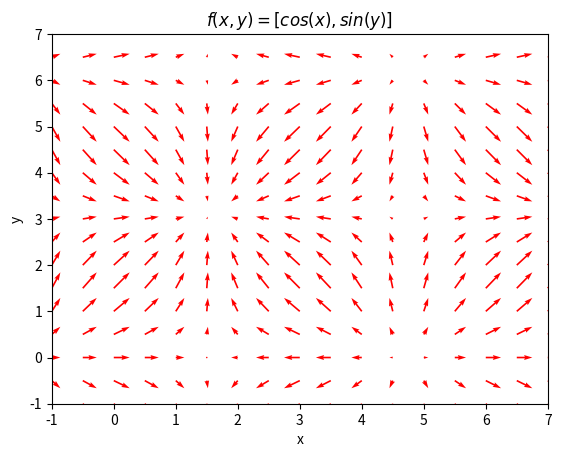
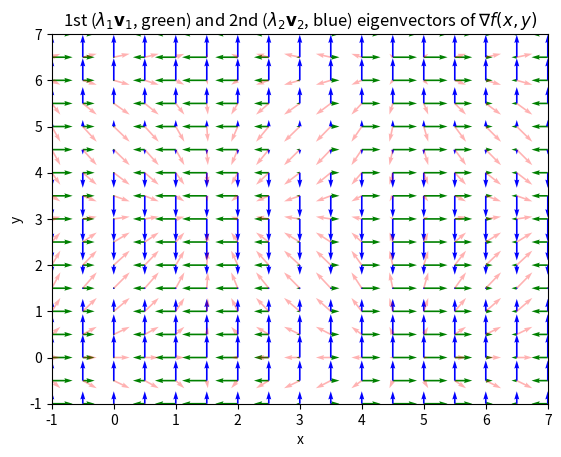

Write the Python code that produced these figures, in order. (Note: this script raises an exception after producing the figures.)
import numpy as np
from matplotlib import pyplot as plt

"""
The grad (∇) of a 2D vector field f(x,y) is a 2D rank-2 tensor field, J(x,y).
That is, J maps a point (x, y) to a 2x2 matrix (also known as the Jacobian). 
∇f(x,y) = [
 ∂f₁/∂x ∂f₁/∂y  
 ∂f₂/∂x ∂f₂/∂y
]
"""
if __name__ == '__main__':

    X, Y = np.mgrid[-1:8:0.5, -1:8:0.5]

    # f(x,y) = [cos(x), sin(y)]
    U = np.cos(X)
    V = np.sin(Y)

    plt.figure(1)
    ax = plt.axes()
    ax.quiver(X, Y, U, V, color='red')
    ax.set_xlim(-1, 7)
    ax.set_ylim(-1, 7)
    ax.set_xlabel('x')
    ax.set_ylabel('y')
    ax.set_title('$f(x,y) = [cos(x), sin(y)]$')

    # ∇f(x,y) = [
    #  -sin(x) 0
    #  0       cos(y)
    # ]

    fig = plt.figure(2)
    ax = plt.axes()
    G1_U, G1_V = -np.sin(X), 0
    G2_U, G2_V = 0, np.cos(Y)

    # Plot the eigenvectors (scaled by the corresponding eigenvalues) of the matrix at each point.
    E1_U = np.zeros(shape=G1_U.shape)
    E1_V = np.zeros(shape=G1_U.shape)
    E2_U = np.zeros(shape=G1_U.shape)
    E2_V = np.zeros(shape=G1_U.shape)
    NORM = np.zeros(shape=G1_U.shape)
    for i in range(len(G1_U)):
        for j in range(len(G1_U[i])):
            mat = np.array([
                [G1_U[i, j], 0],
                [0, G2_V[i, j]]
            ])
            eigenvals, eigenvecs = np.linalg.eig(mat)
            first_vec = eigenvals[0] * eigenvecs[:, 0]
            second_vec = eigenvals[1] * eigenvecs[:, 1]
            E1_U[i, j] = first_vec[0]
            E1_V[i, j] = first_vec[1]
            E2_U[i, j] = second_vec[0]
            E2_V[i, j] = second_vec[1]
            NORM[i, j] = np.linalg.norm(mat)
    ax.quiver(X, Y, E1_U, E1_V, color='green')
    ax.quiver(X, Y, E2_U, E2_V, color='blue')

    ax.quiver(X, Y, U, V, color='red', alpha=0.3)
    ax.set_xlim(-1, 7)
    ax.set_ylim(-1, 7)
    ax.set_xlabel('x')
    ax.set_ylabel('y')
    ax.set_title('1st ($\\lambda_1 \\mathbf{v}_1$, green) and 2nd ($\\lambda_2 \\mathbf{v}_2$, blue) '
                 'eigenvectors of $\\nabla f(x,y)$')

    # Alternatively, we can just plot  G1_U, G1_V and G2_U, G2_V as quivers directly,
    # The green arrows represent [∂f₁/∂x, ∂f₁/∂y], and the blue arrows represent [∂f₂/∂x, ∂f₂/∂y],
    # ax.quiver(X, Y, G1_U, G1_V, color='green')
    # ax.quiver(X, Y, G2_U, G2_V, color='blue')

    fig = plt.figure(3)
    ax = plt.axes()

    # Color the vectors of the field using the Frobenius norm of the corresponding gradient tensors.
    c = (NORM.ravel() - NORM.min()) / NORM.ptp()
    cmap = "hot_r"
    c = getattr(plt.cm, cmap)(c)
    q = ax.quiver(X, Y, U, V, cmap=cmap)
    fig.colorbar(q, shrink=0.7, aspect=20 * 0.7, label='$‖$ $\\nabla f$ $‖_F$')
    q.set_edgecolor(c)
    q.set_facecolor(c)

    ax.set_xlim(-1, 7)
    ax.set_ylim(-1, 7)
    ax.set_xlabel('x')
    ax.set_ylabel('y')
    ax.set_title('$f(x,y) = [cos(x), sin(y)]$')

    plt.show()
